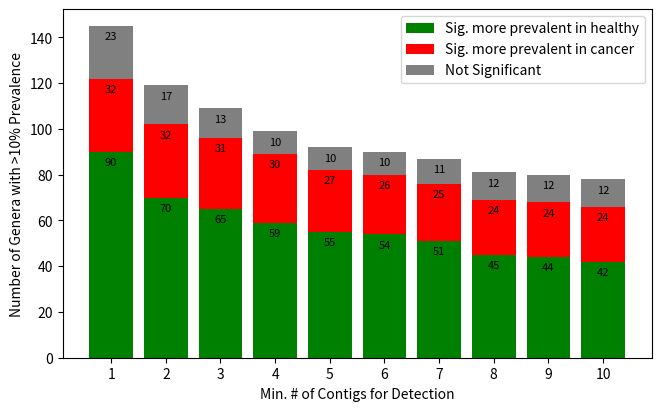

Write the Python code that produced this figure.
import matplotlib.pyplot as plt

#Based on species-level filter
#sig_GTEx = [90, 70, 62, 59, 54, 53, 50, 45, 41, 39]
#sig_ESCA = [32, 34, 32, 29, 26, 26, 27, 27, 26, 27]
#not_sig =  [23, 14, 12, 10, 10, 11, 9, 9, 11, 10]

#Based on genus-level filter
sig_GTEx = [90,70,65,59,55,54,51,45,44,42]
sig_ESCA = [32,32,31,30,27,26,25,24,24,24]
not_sig =  [23,17,13,10,10,10,11,12,12,12]

sig_sum = [sig_GTEx[i] + sig_ESCA[i] for i in range(len(sig_GTEx))]
labels = [str(i) for i in range(1,11)]

fig, ax = plt.subplots(layout='constrained')
fig.set_size_inches(6.5,4)
rects = ax.bar(labels, sig_GTEx, label='Sig. more prevalent in healthy', color="g")
rects = ax.bar(labels, sig_ESCA, label='Sig. more prevalent in cancer', color="r", bottom=sig_GTEx)
rects = ax.bar(labels, not_sig, label='Not Significant', color="grey", bottom=sig_sum)

ax.set_xlabel('Min. # of Contigs for Detection')
ax.set_ylabel("Number of Genera with >10% Prevalence")
ax.legend(loc='upper right')

#https://www.pythoncharts.com/matplotlib/stacked-bar-charts-labels/
y_offset=-6
for bar in ax.patches:
  ax.text(
      # Put the text in the middle of each bar. get_x returns the start
      # so we add half the width to get to the middle.
      bar.get_x() + bar.get_width() / 2,
      # Vertically, add the height of the bar to the start of the bar,
      # along with the offset.
      bar.get_height() + bar.get_y() + y_offset,
      # This is actual value we'll show.
      round(bar.get_height()),
      # Center the labels and style them a bit.
      ha='center',
      #color='w',
      #weight='bold',
      size=8
  )


plt.savefig("contig_thresh.png", dpi=200)

